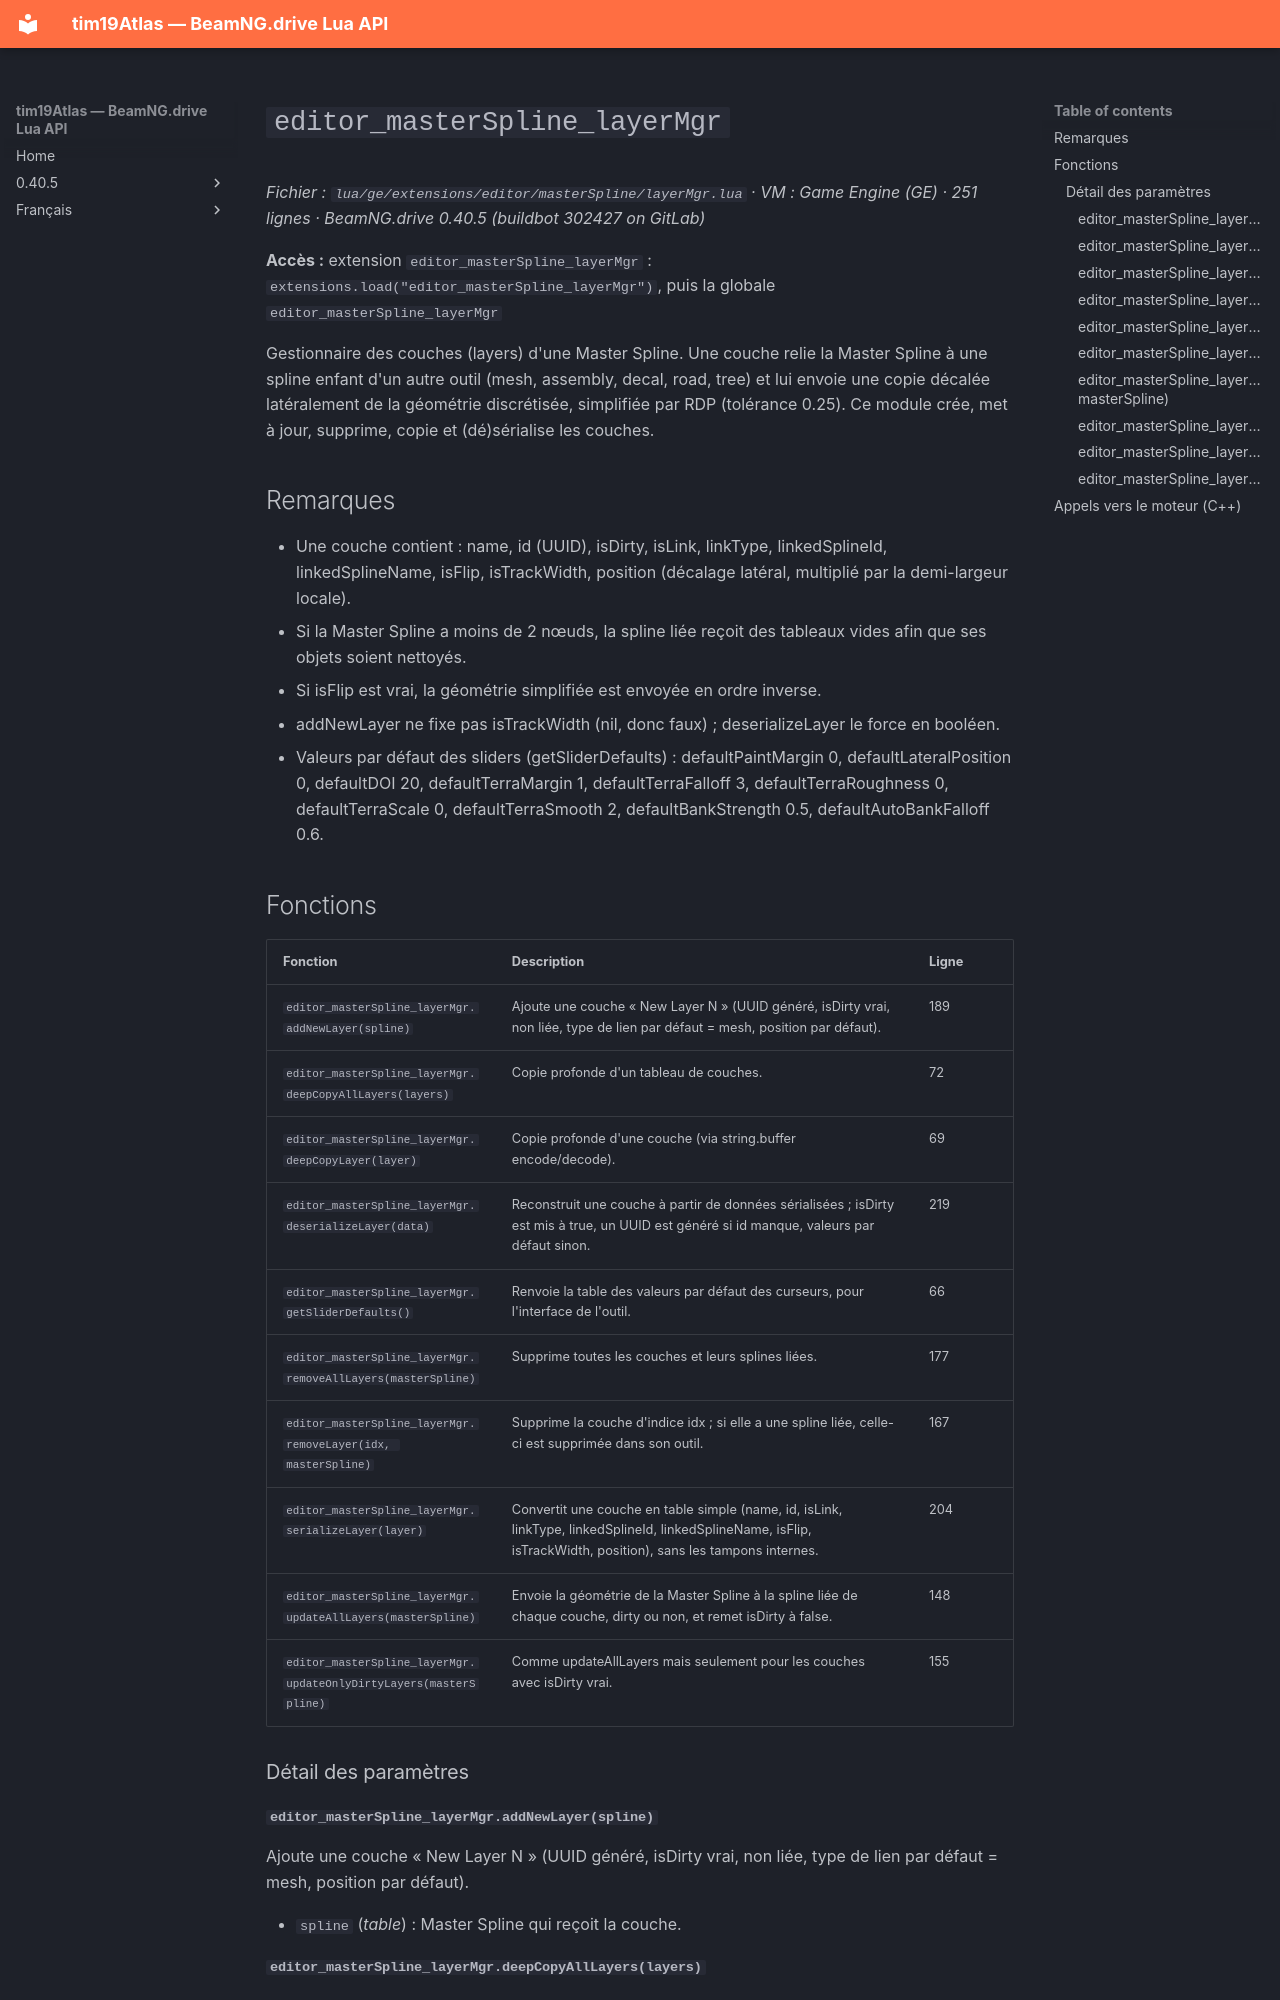

repository: Tim0219800/beamng-lua-atlas · page: fr/0.40.5/ge/extensions/editor/masterSpline/layerMgr.html · generator: mkdocs

# `editor_masterSpline_layerMgr`

*Fichier : `lua/ge/extensions/editor/masterSpline/layerMgr.lua` · VM : Game Engine (GE) · 251 lignes · BeamNG.drive 0.40.5 (buildbot 302427 on GitLab)*

**Accès :** extension `editor_masterSpline_layerMgr` : `extensions.load("editor_masterSpline_layerMgr")`, puis la globale `editor_masterSpline_layerMgr`

Gestionnaire des couches (layers) d'une Master Spline. Une couche relie la Master Spline à une spline enfant d'un autre outil (mesh, assembly, decal, road, tree) et lui envoie une copie décalée latéralement de la géométrie discrétisée, simplifiée par RDP (tolérance 0.25). Ce module crée, met à jour, supprime, copie et (dé)sérialise les couches.

## Remarques

- Une couche contient : name, id (UUID), isDirty, isLink, linkType, linkedSplineId, linkedSplineName, isFlip, isTrackWidth, position (décalage latéral, multiplié par la demi-largeur locale).
- Si la Master Spline a moins de 2 nœuds, la spline liée reçoit des tableaux vides afin que ses objets soient nettoyés.
- Si isFlip est vrai, la géométrie simplifiée est envoyée en ordre inverse.
- addNewLayer ne fixe pas isTrackWidth (nil, donc faux) ; deserializeLayer le force en booléen.
- Valeurs par défaut des sliders (getSliderDefaults) : defaultPaintMargin 0, defaultLateralPosition 0, defaultDOI 20, defaultTerraMargin 1, defaultTerraFalloff 3, defaultTerraRoughness 0, defaultTerraScale 0, defaultTerraSmooth 2, defaultBankStrength 0.5, defaultAutoBankFalloff 0.6.

## Fonctions

| Fonction | Description | Ligne |
|---|---|---|
| `editor_masterSpline_layerMgr.addNewLayer(spline)` | Ajoute une couche « New Layer N » (UUID généré, isDirty vrai, non liée, type de lien par défaut = mesh, position par défaut). | 189 |
| `editor_masterSpline_layerMgr.deepCopyAllLayers(layers)` | Copie profonde d'un tableau de couches. | 72 |
| `editor_masterSpline_layerMgr.deepCopyLayer(layer)` | Copie profonde d'une couche (via string.buffer encode/decode). | 69 |
| `editor_masterSpline_layerMgr.deserializeLayer(data)` | Reconstruit une couche à partir de données sérialisées ; isDirty est mis à true, un UUID est généré si id manque, valeurs par défaut sinon. | 219 |
| `editor_masterSpline_layerMgr.getSliderDefaults()` | Renvoie la table des valeurs par défaut des curseurs, pour l'interface de l'outil. | 66 |
| `editor_masterSpline_layerMgr.removeAllLayers(masterSpline)` | Supprime toutes les couches et leurs splines liées. | 177 |
| `editor_masterSpline_layerMgr.removeLayer(idx, masterSpline)` | Supprime la couche d'indice idx ; si elle a une spline liée, celle-ci est supprimée dans son outil. | 167 |
| `editor_masterSpline_layerMgr.serializeLayer(layer)` | Convertit une couche en table simple (name, id, isLink, linkType, linkedSplineId, linkedSplineName, isFlip, isTrackWidth, position), sans les tampons internes. | 204 |
| `editor_masterSpline_layerMgr.updateAllLayers(masterSpline)` | Envoie la géométrie de la Master Spline à la spline liée de chaque couche, dirty ou non, et remet isDirty à false. | 148 |
| `editor_masterSpline_layerMgr.updateOnlyDirtyLayers(masterSpline)` | Comme updateAllLayers mais seulement pour les couches avec isDirty vrai. | 155 |

### Détail des paramètres
